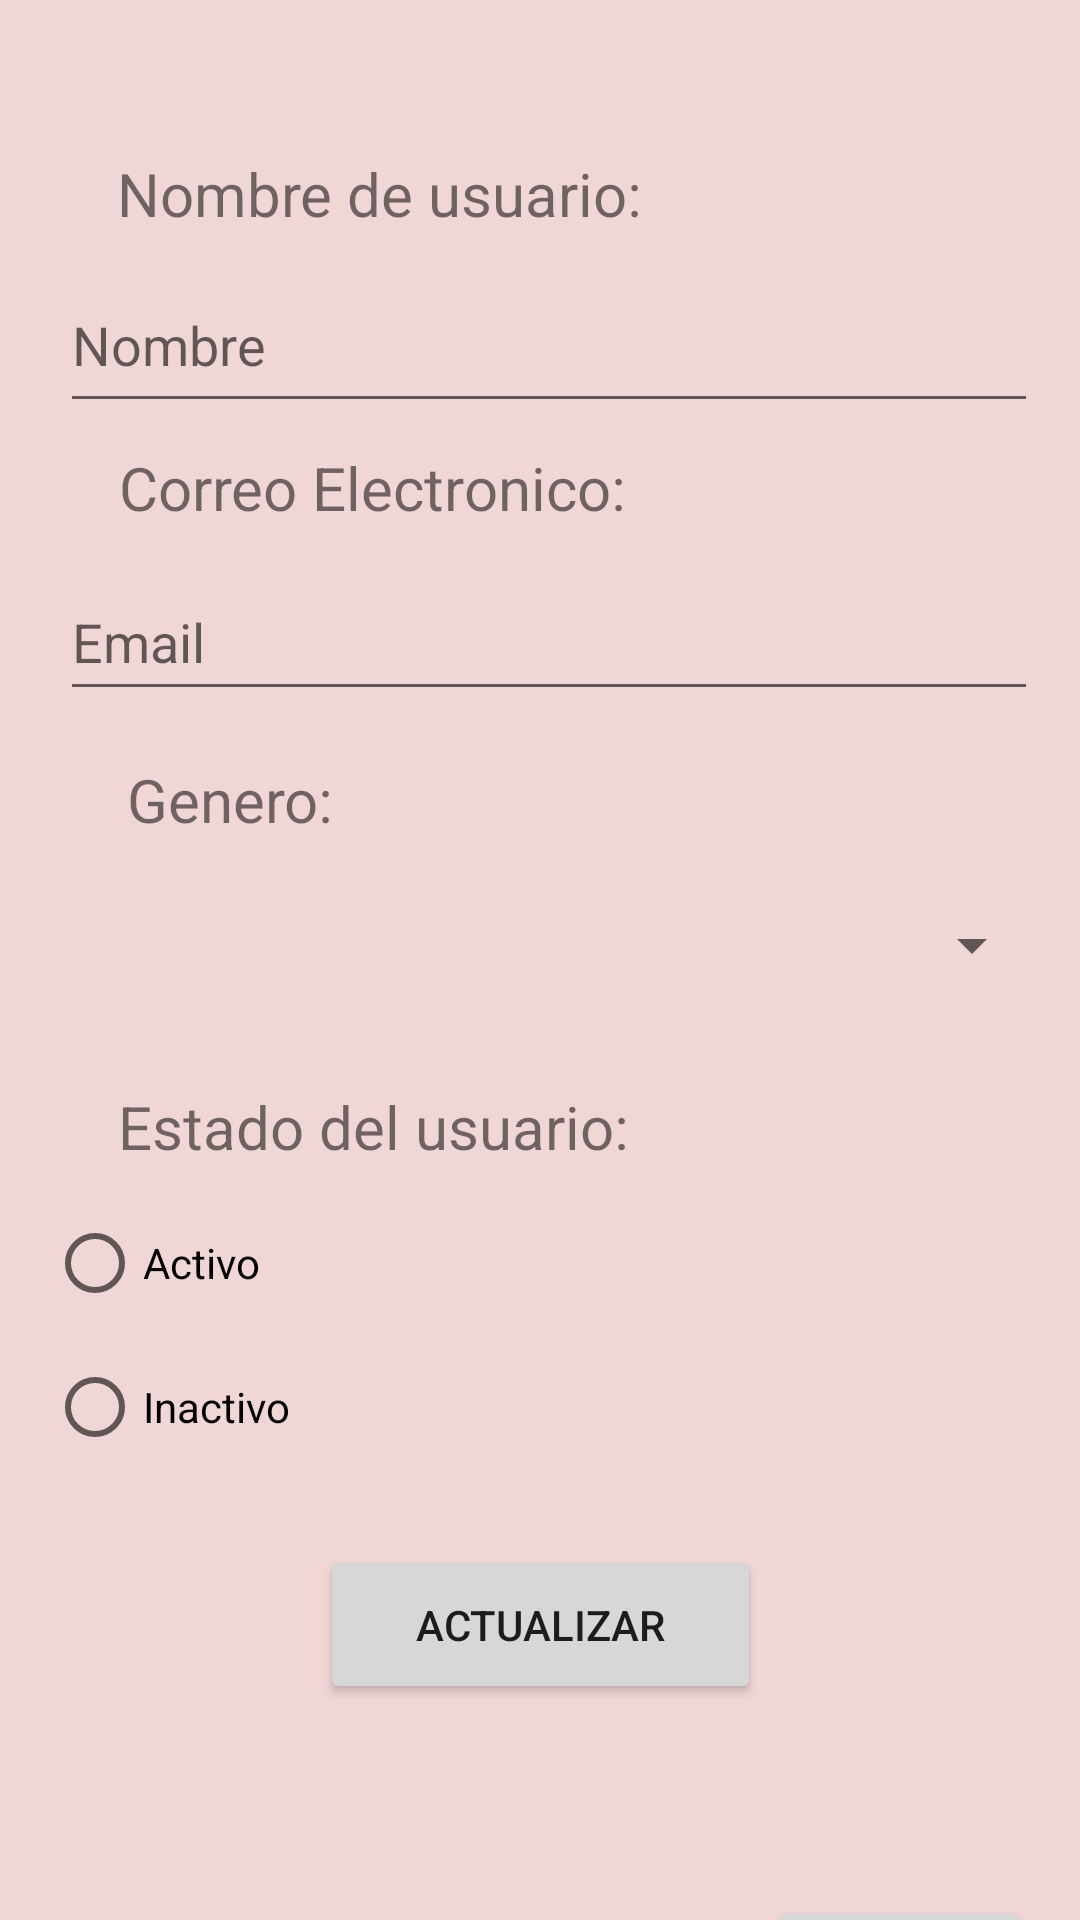

Android layout source for this screen:
<!-- AndroidManifest.xml: application theme Theme.ExamenFinalEddyBelduma -->
<!-- res/layout/activity_actualizar_usu.xml -->
<?xml version="1.0" encoding="utf-8"?>
<androidx.constraintlayout.widget.ConstraintLayout xmlns:android="http://schemas.android.com/apk/res/android"
    xmlns:app="http://schemas.android.com/apk/res-auto"
    xmlns:tools="http://schemas.android.com/tools"
    android:layout_width="match_parent"
    android:layout_height="match_parent"
    android:background="#88E4B3B3"
    tools:context=".ActualizarUsu">

    <EditText
        android:id="@+id/txtNombre"
        android:layout_width="326dp"
        android:layout_height="55dp"
        android:layout_marginTop="8dp"
        android:ems="10"
        android:hint="Nombre"
        android:inputType="textPersonName"
        app:layout_constraintEnd_toEndOf="parent"
        app:layout_constraintHorizontal_bias="0.588"
        app:layout_constraintStart_toStartOf="parent"
        app:layout_constraintTop_toBottomOf="@+id/textView5" />

    <Spinner
        android:id="@+id/spgenero"
        android:layout_width="329dp"
        android:layout_height="62dp"
        android:layout_marginTop="4dp"
        app:layout_constraintEnd_toEndOf="parent"
        app:layout_constraintHorizontal_bias="0.609"
        app:layout_constraintStart_toStartOf="parent"
        app:layout_constraintTop_toBottomOf="@+id/textView3" />

    <TextView
        android:id="@+id/textView4"
        android:layout_width="wrap_content"
        android:layout_height="wrap_content"
        android:layout_marginTop="8dp"
        android:text="Correo Electronico:"
        android:textSize="20sp"
        app:layout_constraintEnd_toEndOf="parent"
        app:layout_constraintHorizontal_bias="0.208"
        app:layout_constraintStart_toStartOf="parent"
        app:layout_constraintTop_toBottomOf="@+id/txtNombre" />

    <EditText
        android:id="@+id/txtemail"
        android:layout_width="326dp"
        android:layout_height="49dp"
        android:layout_marginTop="12dp"
        android:ems="10"
        android:hint="Email"
        android:inputType="textEmailAddress"
        app:layout_constraintEnd_toEndOf="parent"
        app:layout_constraintHorizontal_bias="0.588"
        app:layout_constraintStart_toStartOf="parent"
        app:layout_constraintTop_toBottomOf="@+id/textView4" />

    <TextView
        android:id="@+id/textView3"
        android:layout_width="wrap_content"
        android:layout_height="wrap_content"
        android:layout_marginTop="16dp"
        android:text="Genero:"
        android:textSize="20sp"
        app:layout_constraintEnd_toEndOf="parent"
        app:layout_constraintHorizontal_bias="0.146"
        app:layout_constraintStart_toStartOf="parent"
        app:layout_constraintTop_toBottomOf="@+id/txtemail" />

    <TextView
        android:id="@+id/textView6"
        android:layout_width="wrap_content"
        android:layout_height="wrap_content"
        android:layout_marginTop="16dp"
        android:text="Estado del usuario:"
        android:textSize="20sp"
        app:layout_constraintEnd_toEndOf="parent"
        app:layout_constraintHorizontal_bias="0.208"
        app:layout_constraintStart_toStartOf="parent"
        app:layout_constraintTop_toBottomOf="@+id/spgenero" />

    <RadioGroup
        android:id="@+id/GroupRD"
        android:layout_width="329dp"
        android:layout_height="98dp"
        android:layout_marginTop="8dp"
        app:layout_constraintEnd_toEndOf="parent"
        app:layout_constraintStart_toStartOf="parent"
        app:layout_constraintTop_toBottomOf="@+id/textView6">

        <RadioButton
            android:id="@+id/rdBtActivo"
            android:layout_width="match_parent"
            android:layout_height="wrap_content"
            android:text="Activo"
            tools:layout_editor_absoluteX="50dp"
            tools:layout_editor_absoluteY="425dp" />

        <RadioButton
            android:id="@+id/rdBtInactivo"
            android:layout_width="match_parent"
            android:layout_height="wrap_content"
            android:text="Inactivo"
            tools:layout_editor_absoluteX="50dp"
            tools:layout_editor_absoluteY="473dp" />
    </RadioGroup>

    <TextView
        android:id="@+id/textView5"
        android:layout_width="wrap_content"
        android:layout_height="wrap_content"
        android:text="Nombre de usuario:"
        android:textSize="20sp"
        app:layout_constraintEnd_toEndOf="parent"
        app:layout_constraintHorizontal_bias="0.212"
        app:layout_constraintStart_toStartOf="parent"
        app:layout_constraintTop_toBottomOf="@+id/txtID" />

    <TextView
        android:id="@+id/txtID"
        android:layout_width="wrap_content"
        android:layout_height="wrap_content"
        android:layout_marginStart="279dp"
        android:layout_marginTop="24dp"
        android:layout_marginEnd="113dp"
        android:text="ID"
        android:textColor="#970E0E"
        android:textSize="20sp"
        app:layout_constraintEnd_toEndOf="parent"
        app:layout_constraintStart_toStartOf="parent"
        app:layout_constraintTop_toTopOf="parent" />

    <Button
        android:id="@+id/btActualizar"
        android:layout_width="147dp"
        android:layout_height="53dp"
        android:layout_marginStart="132dp"
        android:layout_marginTop="20dp"
        android:layout_marginEnd="132dp"
        android:text="Actualizar"
        app:layout_constraintEnd_toEndOf="parent"
        app:layout_constraintStart_toStartOf="parent"
        app:layout_constraintTop_toBottomOf="@+id/GroupRD" />

    <Button
        android:id="@+id/btBuscar"
        android:layout_width="wrap_content"
        android:layout_height="wrap_content"
        android:layout_marginTop="64dp"
        android:layout_marginEnd="16dp"
        android:text="Buscar"
        app:layout_constraintEnd_toEndOf="parent"
        app:layout_constraintTop_toBottomOf="@+id/btActualizar" />

    <EditText
        android:id="@+id/txtBuscarId"
        android:layout_width="152dp"
        android:layout_height="43dp"
        android:layout_marginTop="64dp"
        android:layout_marginEnd="20dp"
        android:ems="10"
        android:inputType="textPersonName"
        app:layout_constraintBottom_toBottomOf="parent"
        app:layout_constraintEnd_toStartOf="@+id/btBuscar"
        app:layout_constraintTop_toBottomOf="@+id/btActualizar"
        app:layout_constraintVertical_bias="0.0" />

    <TextView
        android:id="@+id/textView8"
        android:layout_width="wrap_content"
        android:layout_height="wrap_content"
        android:layout_marginTop="76dp"
        android:layout_marginEnd="16dp"
        android:text="ID de usuario:"
        android:textSize="16sp"
        app:layout_constraintEnd_toStartOf="@+id/txtBuscarId"
        app:layout_constraintHorizontal_bias="0.941"
        app:layout_constraintStart_toStartOf="parent"
        app:layout_constraintTop_toBottomOf="@+id/btActualizar" />

</androidx.constraintlayout.widget.ConstraintLayout>
<!-- resources referenced by this layout -->
<resources>
  <style name="Theme.ExamenFinalEddyBelduma" parent="Theme.MaterialComponents.DayNight.DarkActionBar">
          
          <item name="colorPrimary">@color/purple_500</item>
          <item name="colorPrimaryVariant">@color/purple_700</item>
          <item name="colorOnPrimary">@color/white</item>
          
          <item name="colorSecondary">@color/teal_200</item>
          <item name="colorSecondaryVariant">@color/teal_700</item>
          <item name="colorOnSecondary">@color/black</item>
          
          <item name="android:statusBarColor">?attr/colorPrimaryVariant</item>
          
      </style>
  <!-- not gathered from this repository: default colours our renderer supplied (Android Studio template values) -->
  <color name="purple_500">#FF6200EE</color>
  <color name="purple_700">#FF3700B3</color>
  <color name="teal_200">#FF03DAC5</color>
  <color name="teal_700">#FF018786</color>
  <color name="black">#FF000000</color>
  <color name="white">#FFFFFFFF</color>
</resources>
